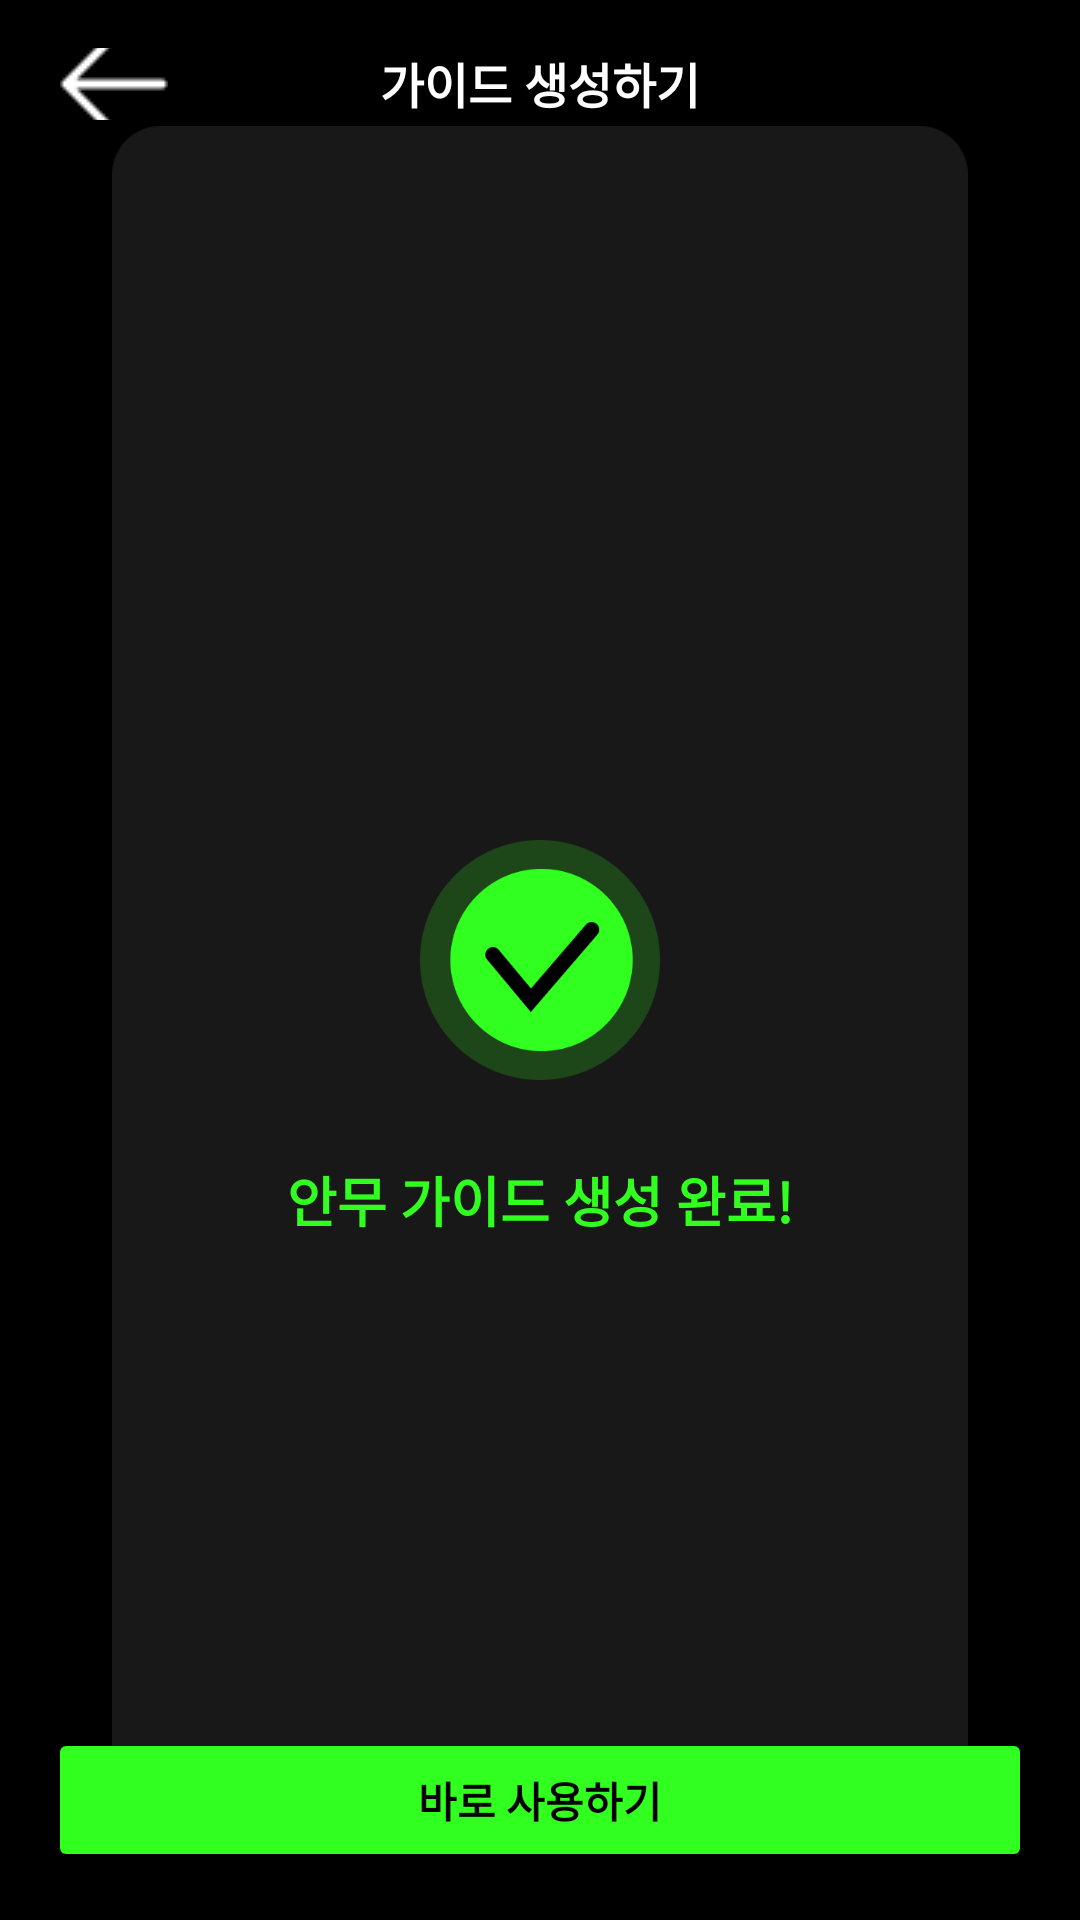

Here is an Android app screen rendered from its layout file. Give the layout XML and the strings, colors and styles it references.
<!-- AndroidManifest.xml: application theme Theme.MyApplication_ -->
<!-- res/layout/fragment_guide_finish.xml -->
<?xml version="1.0" encoding="utf-8"?>
<FrameLayout xmlns:android="http://schemas.android.com/apk/res/android"
    xmlns:tools="http://schemas.android.com/tools"
    android:layout_width="match_parent"
    android:layout_height="match_parent"
    android:background="@color/black"
    tools:context=".GuideFinishFragment">

    
    
    <ImageButton
        android:id="@+id/back_button"
        android:layout_width="36dp"
        android:layout_height="24dp"
        android:layout_marginLeft="20sp"
        android:layout_marginTop="16sp"
        android:background="@null"
        android:contentDescription="Back"
        android:src="@drawable/ic_back"
        android:padding="20dp"/>

    
    <TextView
        android:id="@+id/title_text1"
        android:layout_width="wrap_content"
        android:layout_height="wrap_content"
        android:layout_gravity="center_horizontal"
        android:layout_marginTop="16sp"
        android:text="가이드 생성하기"
        android:textColor="@android:color/white"
        android:textSize="16sp"
        android:textStyle="bold" />

    
    <ImageView
        android:id="@+id/guide_image"
        android:layout_width="match_parent"
        android:layout_height="556dp"
        android:layout_gravity="center"
        android:scaleType="fitCenter"
        android:src="@drawable/img_background" /> 
    
    <ImageView
        android:id="@+id/check_icon"
        android:layout_width="80dp"
        android:layout_height="80dp"
        android:layout_gravity="center"
        android:src="@drawable/ic_check"/> 

    
    <TextView
        android:id="@+id/guide_complete_text"
        android:layout_width="wrap_content"
        android:layout_height="wrap_content"
        android:layout_gravity="center"
        android:layout_marginTop="80dp"
        android:gravity="center"
        android:text="안무 가이드 생성 완료!"
        android:textColor="#31FF20"
        android:textSize="18sp"
        android:textStyle="bold" />


    
    <android.widget.Button
        android:id="@+id/use_button"
        android:layout_width="match_parent"
        android:layout_height="wrap_content"
        android:layout_gravity="bottom"
        android:layout_margin="16dp"
        android:backgroundTint="#31FF20"
        android:text="바로 사용하기"
        android:textColor="@android:color/black"
        android:textStyle="bold"
        />

</FrameLayout>
<!-- resources referenced by this layout -->
<resources>
  <!-- drawable ic_back: png bitmap (drawable, 205 bytes) -->
  <!-- drawable ic_check: png bitmap (drawable, 7074 bytes) -->
  <!-- drawable img_background: png bitmap (drawable, 7655 bytes) -->
  <style name="Theme.MyApplication_" parent="Base.Theme.MyApplication_" />
  <style name="Base.Theme.MyApplication_" parent="Theme.Material3.DayNight.NoActionBar">
          
          
      </style>
  <!-- not gathered from this repository: default colours our renderer supplied (Android Studio template values) -->
  <color name="black">#FF000000</color>
</resources>
